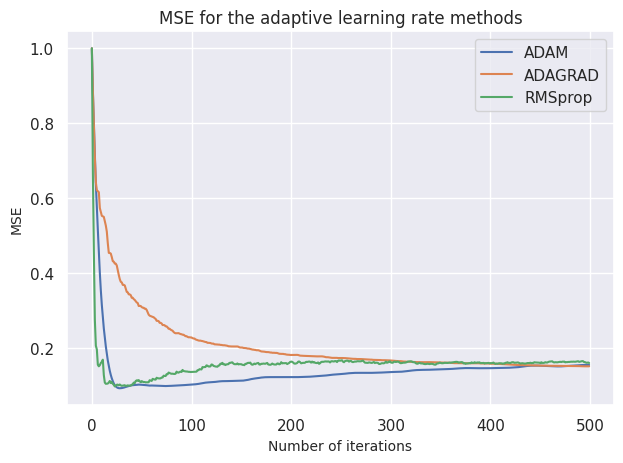

Python code for this plot:
import numpy as np
import matplotlib.pyplot as plt
import seaborn as sns

class GD():
    """
    Class for gradient descent methods

    """
    def __init__(self, x, deg):
        self.x = x
        self.n = len(self.x)
        self.y = self.f(x) + 0.5 * np.random.randn(self.n)
        self.deg = deg
        self.beta0 = np.random.randn(self.deg+1, 1)
        self.DM = np.ones((self.n,self.deg+1))
        for i in range(1, self.deg+1):
            self.DM[:,i] = self.x ** i

    def f(self, x, a0 = 2, a1 = 4, a2 = -1):
        """Simple one dimensional function of a polynomial
                of degree 2.

        args:
            x               (float/np.array): Value(s) to evaluate polynomial onto
            a0, a1, a2      (float): Parameters in the polynomial

        returns:
            poly             (float/np.array): The evaluated polymomial
        """
        poly = a0 + a1 * x + a2 * x **2

        return poly

    def MSE(self, Z, Z_model):
        """Calculates the mean squared error

        args:
            Z           (np.array): Measured data
            Z_model     (np.array): Model data

        returns:
            mse         (float)   : Mean squared error

        """
        mse = np.mean( (Z.ravel() - Z_model) **2)

        return mse

    def R2(self, Z, Z_model):
        """Calculates the R2 score

        args:
            Z           (np.array): Measured data
            Z_model     (np.array): Model data

        returns:
            r2         (float)   : R2 score

        """
        n = len(Z_model)
        Z_mean = np.mean(Z.ravel())
        r2 = 1 - np.sum((Z.ravel() - Z_model) ** 2) / np.sum((Z.ravel() - Z_mean) **2)
        return r2

    def ADAM(self, g, i, m_prev=0, s_prev=0):
        avg_time1 = 0.9
        avg_time2 = 0.99
        m = avg_time1 * m_prev + (1 - avg_time1) * g
        s = avg_time2 * s_prev + (1 - avg_time2) * g **2
        mhat = m / (1 - avg_time1 ** i)
        shat = s / (1 - avg_time2 ** i)

        return m, s, mhat, shat

    def RMSprop(self, g, s_prev=0):
        avg_time = 0.9
        s = avg_time * s_prev + (1 - avg_time) * g ** 2

        return s

    def ADAGRAD(self, g, G):
        G += g @ g.T
        dim1, dim2 = np.shape(G)
        I = np.eye(dim1, dim2)

        return G, I

    def SGD(self, M = 10, n_epochs = 50, lmbda = 0.001):
        t0, t1 = 5, 50
        delta = 1e-8
        def learning_rate(t):
            return t0 / (t1 + t)

        n = self.n
        beta0 = self.beta0
        DM = self.DM
        y = self.y.reshape(n,1)
        n_batches = int(n / M)                                  # Number of minibatches
        def reset_beta():                                       # Resets the beta values (to prevent different starting points for the vairous methods)
            beta = np.zeros_like(beta0)
            for i, element in enumerate(beta0):
                beta[i] = element
            return beta

        mse_adam = []
        r2_adam = []
        beta = reset_beta()
        m_prev = 0
        s_prev = 0
        t = 1

        for epoch in range(n_epochs):
            for i in range(n_batches):
                # Finding the MSE in each step, appending to list for later plotting
                mse_adam.append(self.MSE(self.y, self.DM@beta))
                r2_adam.append(self.R2(self.y, self.DM@beta))
                # Batching the data, and finding the learning rate
                k = np.random.randint(n_batches-1)
                eta = learning_rate(epoch * n_batches + i)
                DMi = DM[k*M:k*M + M]
                yi = y[k*M:k*M + M]
                # Evaluating the gradient, finding ADAM params and update beta
                g = (2 / M) * (DMi.T @ (DMi @ beta - yi)) + 2 * lmbda * beta
                m, s, mhat, shat = self.ADAM(g,t, m_prev, s_prev)
                beta -= eta * mhat / (np.sqrt(shat) + delta)
                t+=1
                m_prev = m
                s_prev = s


        mse_adag = []
        r2_adag = []
        beta = reset_beta()
        G_prev = 0

        for epoch in range(n_epochs):
            for i in range(n_batches):
                mse_adag.append(self.MSE(self.y, self.DM@beta))
                r2_adag.append(self.R2(self.y, self.DM@beta))

                k = np.random.randint(n_batches-1)
                eta = learning_rate(epoch * n_batches + i)
                DMi = DM[k*M:k*M + M]
                yi = y[k*M:k*M + M]
                g = (2 / M) * (DMi.T @ (DMi @ beta - yi)) + 2 * lmbda * beta
                G, I = self.ADAGRAD(g, G_prev)
                beta -= (eta * 1 / np.sqrt(np.diag(G + delta * I))).reshape(*beta.shape) * g
                G_prev = G


        mse_rms = []
        r2_rms = []
        beta = reset_beta()
        s_prev = 0

        for epoch in range(n_epochs):
            for i in range(n_batches):
                mse_rms.append(self.MSE(self.y, self.DM@beta))
                r2_rms.append(self.R2(self.y, self.DM@beta))

                k = np.random.randint(n_batches-1)
                eta = learning_rate(epoch * n_batches + i)
                DMi = DM[k*M:k*M + M]
                yi = y[k*M:k*M + M]
                g = (2 / M) * (DMi.T @ (DMi @ beta - yi)) + 2 * lmbda * beta
                s = self.RMSprop(g,s_prev)
                beta -= (eta * g / (np.sqrt(s) + delta))
                s_prev = s

        # Visualization of the rates of convergence for these various adaptive learning rate methods
        i = np.arange(0, len(mse_adam), 1)
        fig = plt.figure()
        axs = fig.add_subplot(1,1,1)
        axs.set_ylabel("MSE", fontsize=10)
        axs.set_xlabel("Number of iterations", fontsize=10)
        axs.plot(i, mse_adam/np.max(mse_adam), i, mse_adag/np.max(mse_adam), i, mse_rms/np.max(mse_adam))
        axs.set_title("MSE for the adaptive learning rate methods")
        axs.legend(["ADAM", "ADAGRAD", "RMSprop"])
        fig.tight_layout()
        plt.savefig("rate_of_convergence_ALR_methods.pdf")
        plt.show()


if __name__=="__main__":
    sns.set_theme()
    np.random.seed(0)
    x = np.linspace(0,1,100)
    inst = GD(x, 2)
    inst.SGD()
